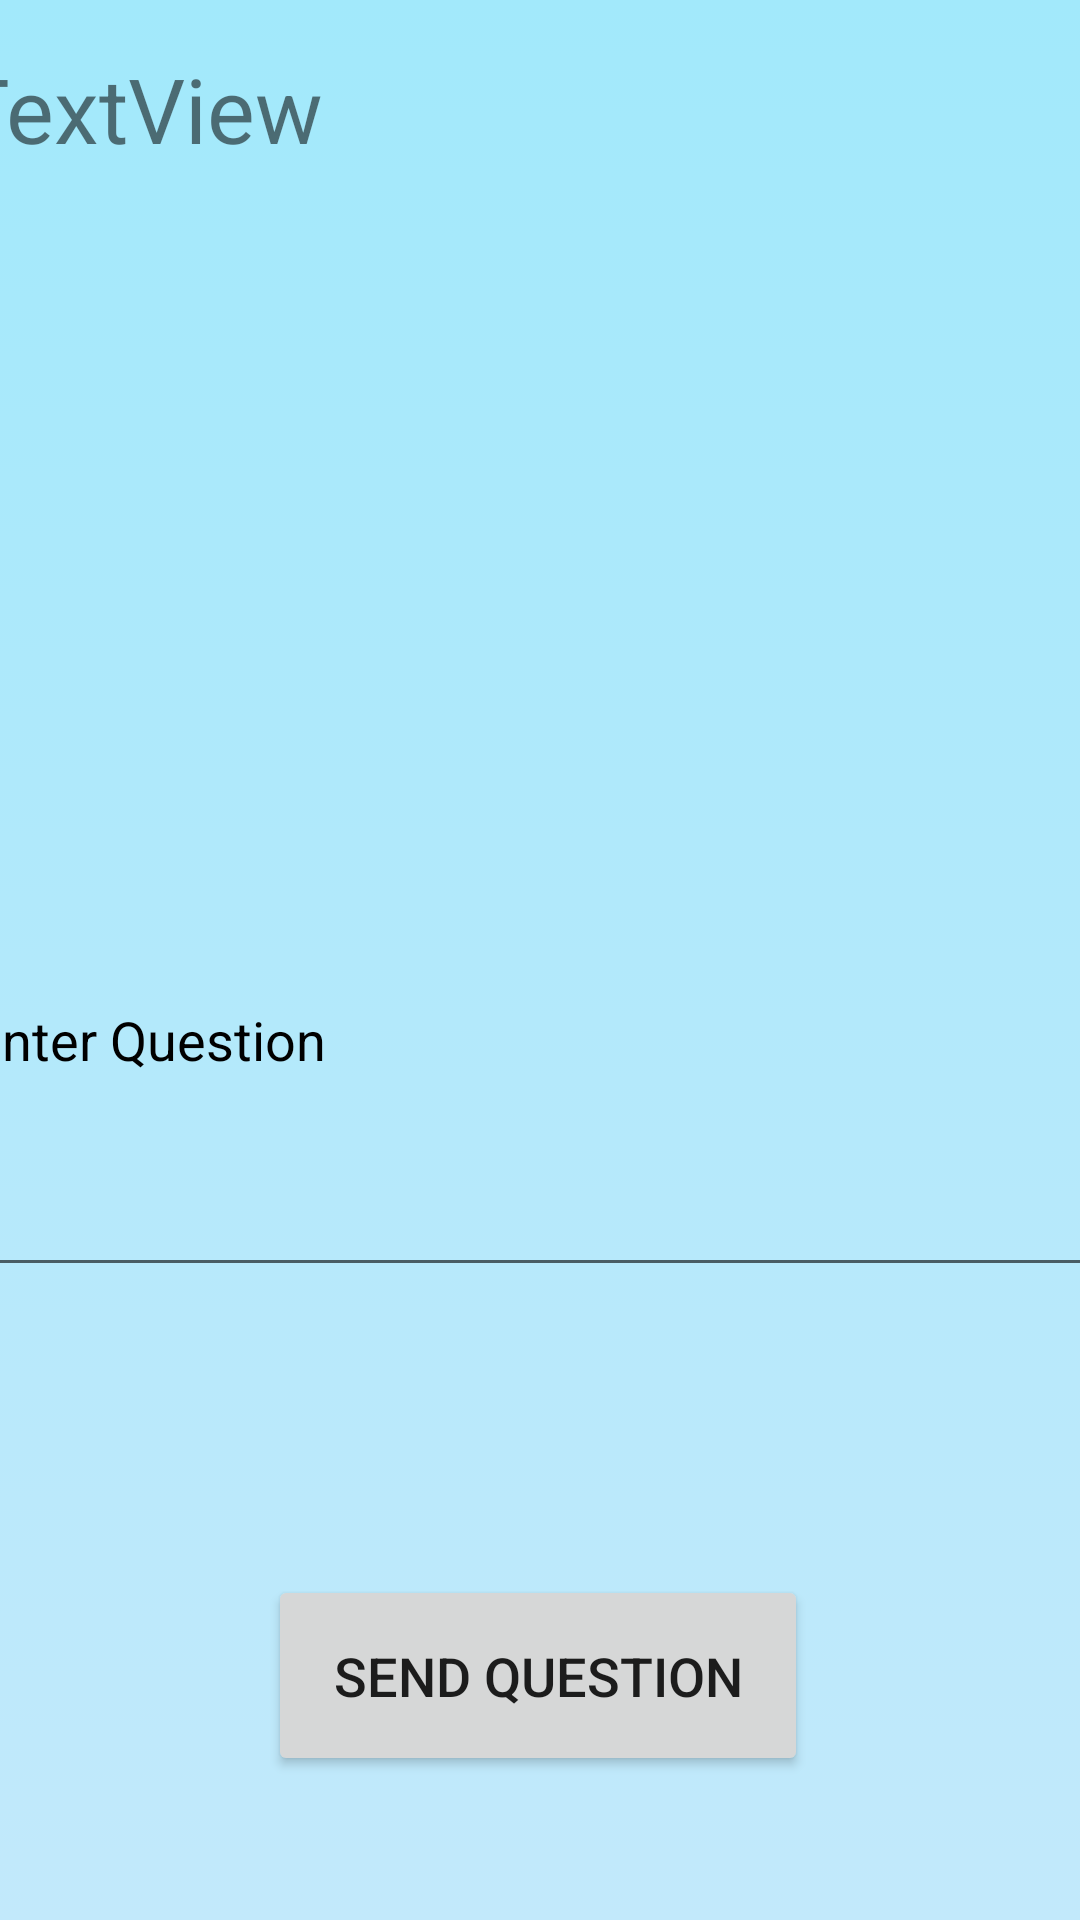

Write the Android layout XML for this screen, with the resource values it uses.
<!-- AndroidManifest.xml: application theme Theme.AskA -->
<!-- res/layout/activity_send_question_private_room.xml -->
<?xml version="1.0" encoding="utf-8"?>
<androidx.constraintlayout.widget.ConstraintLayout xmlns:android="http://schemas.android.com/apk/res/android"
    xmlns:app="http://schemas.android.com/apk/res-auto"
    xmlns:tools="http://schemas.android.com/tools"
    android:layout_width="match_parent"
    android:layout_height="match_parent"
    tools:context=".SendQuestionPrivateRoom"
    android:background="@drawable/ic_bgcolor">

    <EditText
        android:id="@+id/TheQPrivateRoom"
        android:layout_width="390dp"
        android:layout_height="168dp"
        android:layout_marginTop="77dp"
        android:ems="10"
        android:hint="Enter Question"
        android:inputType="textPersonName|textMultiLine"
        android:scrollbars="vertical"
        android:singleLine="false"
        android:textColor="#000000"
        android:textColorHint="#000000"
        app:layout_constraintEnd_toEndOf="parent"
        app:layout_constraintHorizontal_bias="0.476"
        app:layout_constraintStart_toStartOf="parent"
        app:layout_constraintTop_toBottomOf="@+id/RoomCode" />

    <Button
        android:id="@+id/SendQPrivateRoom"
        android:layout_width="180dp"
        android:layout_height="67dp"
        android:layout_marginTop="96dp"
        android:text="Send Question"
        android:textSize="18sp"
        app:layout_constraintEnd_toEndOf="parent"
        app:layout_constraintHorizontal_bias="0.497"
        app:layout_constraintStart_toStartOf="parent"
        app:layout_constraintTop_toBottomOf="@+id/TheQPrivateRoom" />

    <TextView
        android:id="@+id/RoomCode"
        android:layout_width="390dp"
        android:layout_height="168dp"
        android:layout_marginTop="16dp"
        android:text="TextView"
        android:textSize="30sp"
        app:layout_constraintEnd_toEndOf="parent"
        app:layout_constraintStart_toStartOf="parent"
        app:layout_constraintTop_toTopOf="parent" />
</androidx.constraintlayout.widget.ConstraintLayout>
<!-- resources referenced by this layout -->
<resources>
  <!-- drawable ic_bgcolor (drawable) -->
  <?xml version="1.0" encoding="utf-8"?>
  <selector xmlns:android="http://schemas.android.com/apk/res/android">
  
      <item>
  
          <shape>
  
              <gradient
                  android:angle="90"
                  android:startColor="#c2e9fb"
                  android:endColor="#a2e9fb"
                  android:type="linear"/>
  
          </shape>
      </item>
  </selector>
  <style name="Theme.AskA" parent="Theme.MaterialComponents.DayNight.NoActionBar">
          
          <item name="colorPrimary">#7ce5bd</item>
          <item name="colorPrimaryVariant">#c2e9fb</item>
          <item name="colorOnPrimary">@color/white</item>
          
          <item name="colorSecondary">@color/teal_200</item>
          <item name="colorSecondaryVariant">@color/teal_700</item>
          <item name="colorOnSecondary">@color/black</item>
          
          <item name="android:statusBarColor" tools:targetApi="l">#a2e9fb</item>
          
      </style>
  <!-- not gathered from this repository: default colours our renderer supplied (Android Studio template values) -->
  <color name="teal_200">#FF03DAC5</color>
  <color name="teal_700">#FF018786</color>
  <color name="black">#FF000000</color>
  <color name="white">#FFFFFFFF</color>
</resources>
